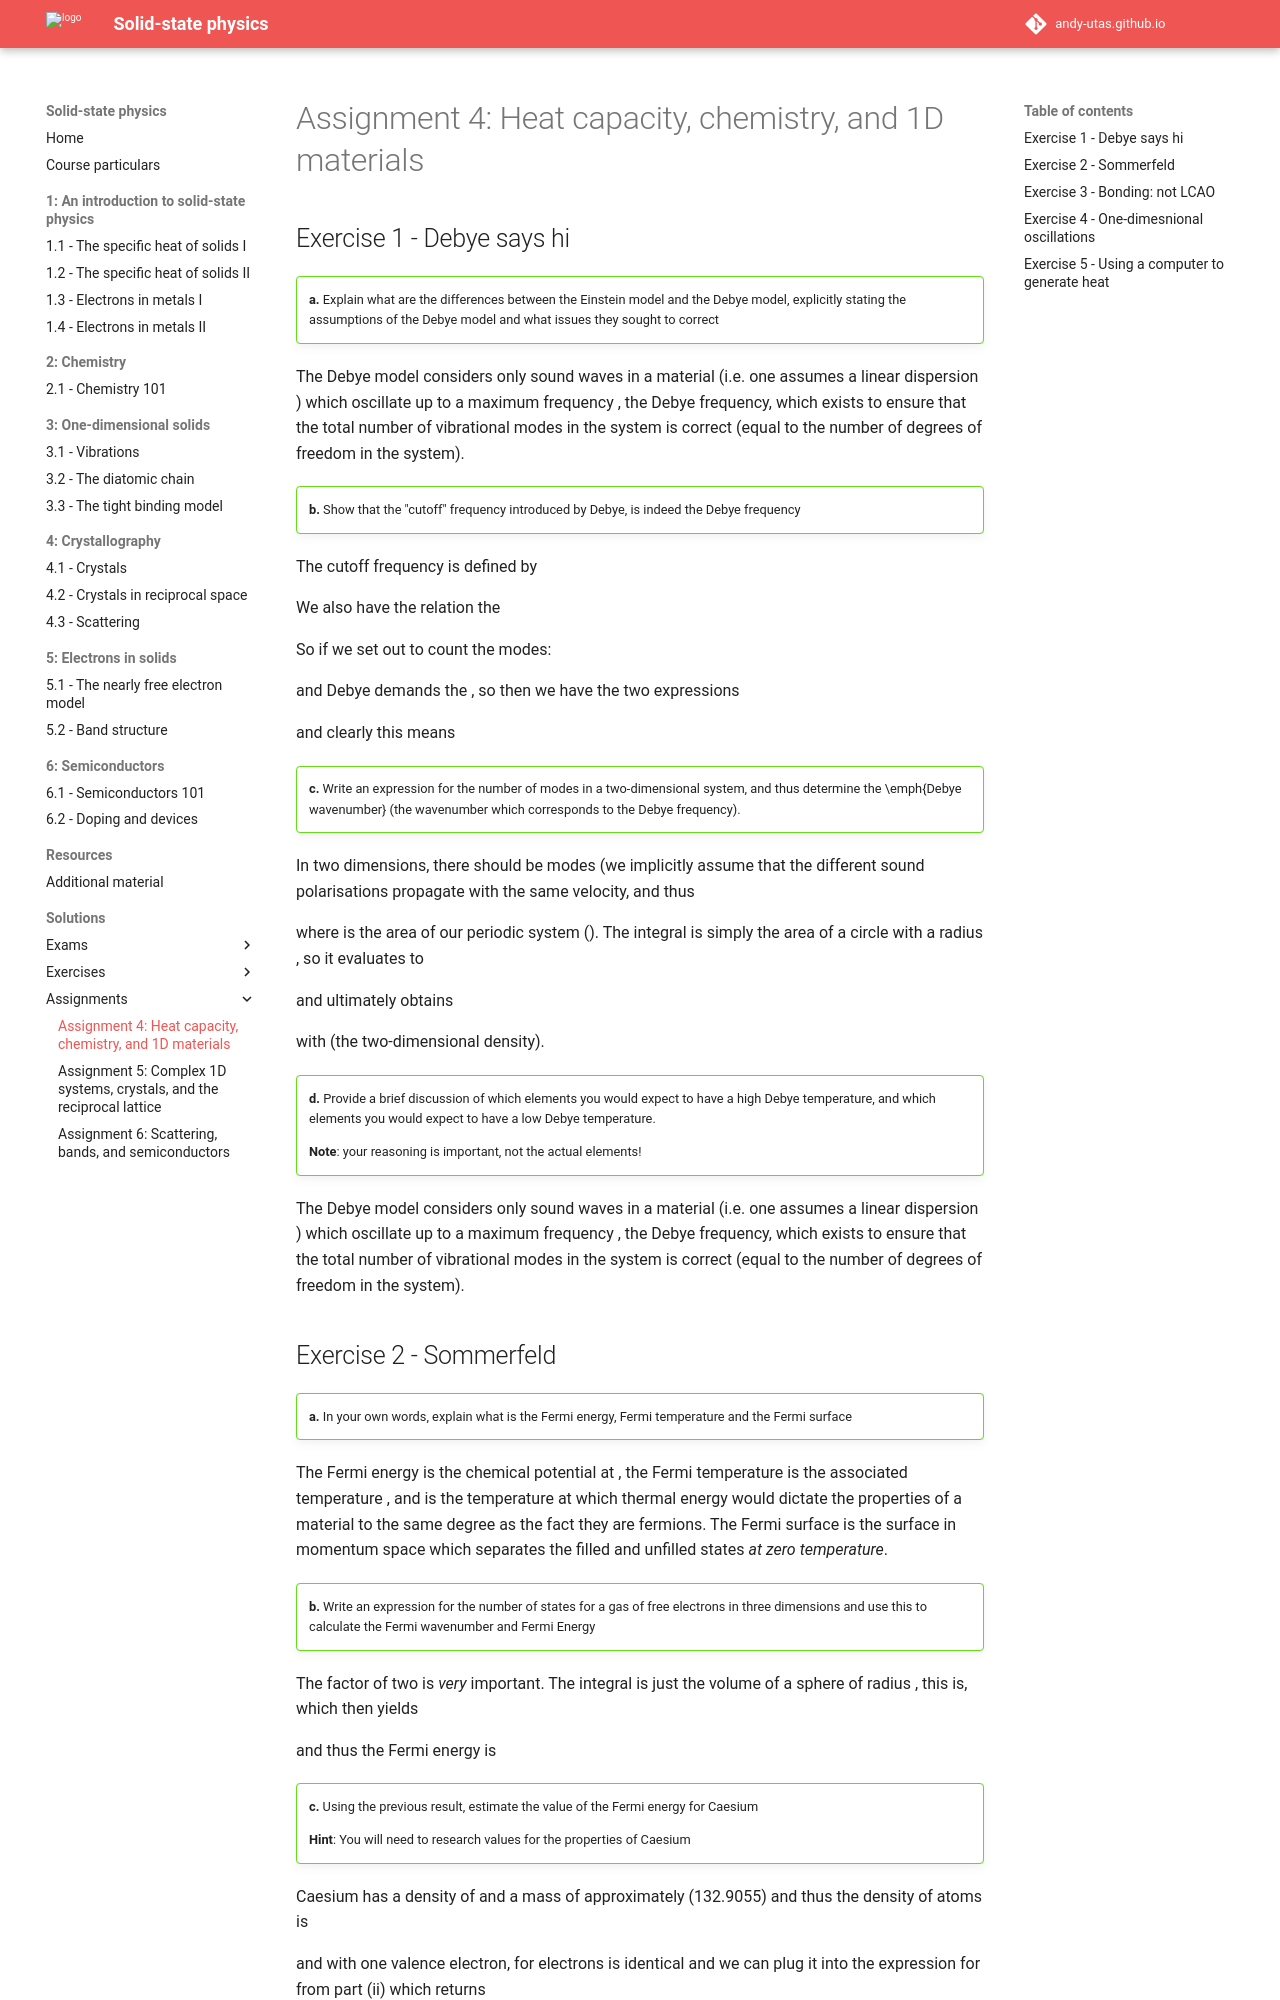

repository: Andy-UTAS/SSP · page: solutions/assignments/a1/index.html · generator: mkdocs

---
search:
  exclude: true
---

# Assignment 4: Heat capacity, chemistry, and 1D materials

## Exercise 1 - Debye says hi

!!! question ""

    **a.** Explain what are the differences between the Einstein model and the Debye model, explicitly stating the assumptions of the Debye model and what issues they sought to correct

The Debye model considers only sound waves in a material (i.e. one assumes a linear dispersion $\omega = v k$) which oscillate up to a maximum frequency $\omega_{\mathrm{cutoff}} = \omega_d$, the Debye frequency, which exists to ensure that the total number of vibrational modes in the system is correct (equal to the number of degrees of freedom in the system).

!!! question ""

    **b.** Show that the "cutoff" frequency introduced by Debye, $\omega_{cutoff}$ is indeed the Debye frequency

The cutoff frequency is defined by

$$
\int_0^{\omega_{cutoff}} g(\omega)d\omega = 3N
$$

We also have the relation the

$$
\sum_{modes}\rightarrow \frac{V}{(2\pi)^3}\int d\mathbf{k}
$$

So if we set out to count the modes:

\begin{align*}
    N_{modes} = 3 \times \sum_{k\,modes} & = 3 \times \frac{V}{(2\pi)^3}\int d\mathbf{k} \\
    & = 3 \times \frac{V}{(2\pi)^3} 4\pi \int_0^{k_D} k^2 dk \\
    & = 3 \frac{4\pi V}{(2\pi)^3} \frac{1}{v_s^3}\int_0^{\omega_D} \omega^2 d\omega \\
    & = \int_0^{\omega_D}\frac{12\pi V}{(2\pi)^3 v_s^3} \omega^2 \,d\omega \equiv \int_0^{\omega_{D}} g(\omega)d\omega
\end{align*}

and Debye demands the $N_{modes} = 3N$, so then we have the two expressions

$$
\int_0^{\omega_{cutoff}} g(\omega)d\omega = 3N = \int_0^{\omega_{D}} g(\omega)d\omega
$$

and clearly this means $\omega_{cutoff}=\omega_D$

!!! question ""

    **c.** Write an expression for the number of modes in a two-dimensional system, and thus determine the \emph{Debye wavenumber} (the wavenumber which corresponds to the Debye frequency).

In two dimensions, there should be $2N$ modes (we implicitly assume that the different sound polarisations propagate with the same velocity, and thus

\begin{equation}
  2N = 2 \frac{A}{2\pi^2} \int_0^{|k| = k_d} \mathrm{d}^2 k
\end{equation}

where $A$ is the area of our periodic system ($L \times L$). The integral is simply the area of a circle with a radius $k_d$, so it evaluates to

\begin{equation}
  2N = \frac{2A}{(2\pi)^2}(\pi k_d^2)
\end{equation}

and ultimately obtains

\begin{equation}
  k_d = \sqrt{4\pi n}
\end{equation}

with $n = N/A$ (the two-dimensional density).

!!! question ""

    **d.** Provide a brief discussion of which elements you would expect to have a high Debye temperature, and which elements you would expect to have a low Debye temperature.

    **Note**: your reasoning is important, not the actual elements!

The Debye model considers only sound waves in a material (i.e. one assumes a linear dispersion $\omega = v k$) which oscillate up to a maximum frequency $\omega_{\mathrm{cutoff}} = \omega_d$, the Debye frequency, which exists to ensure that the total number of vibrational modes in the system is correct (equal to the number of degrees of freedom in the system).
